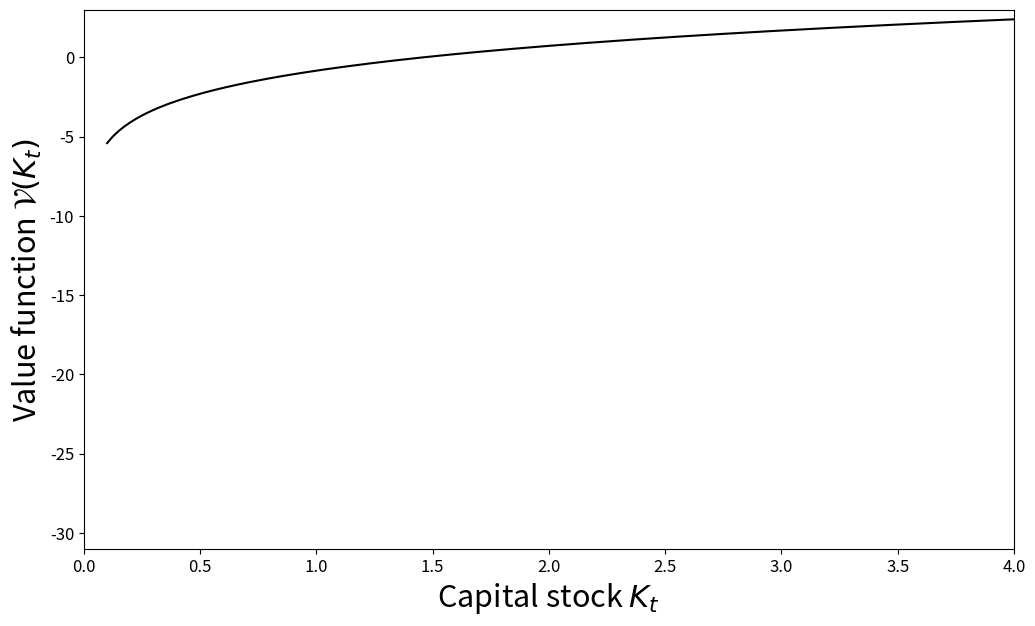
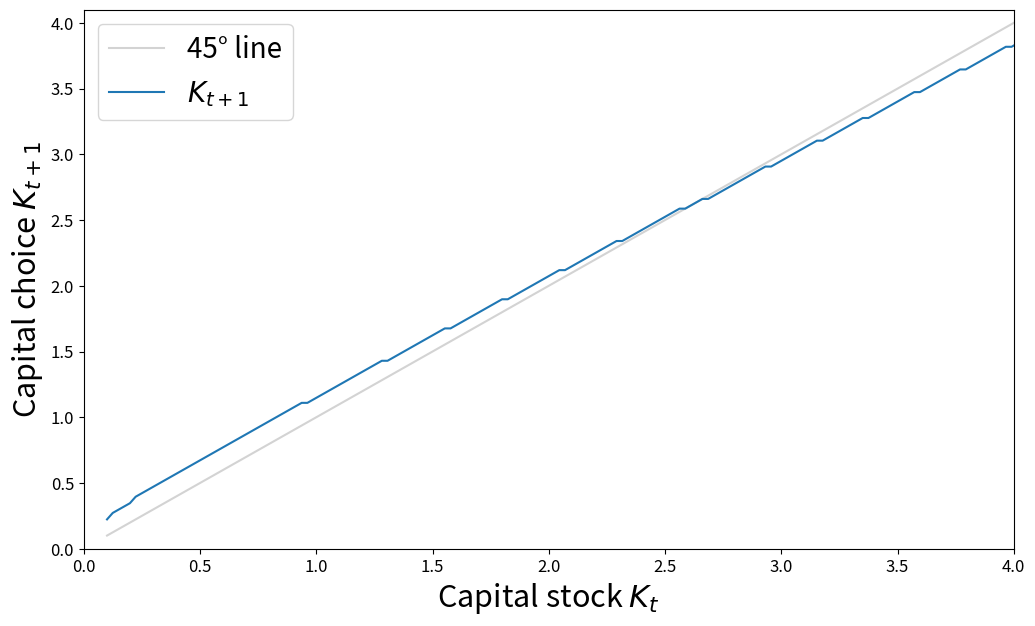
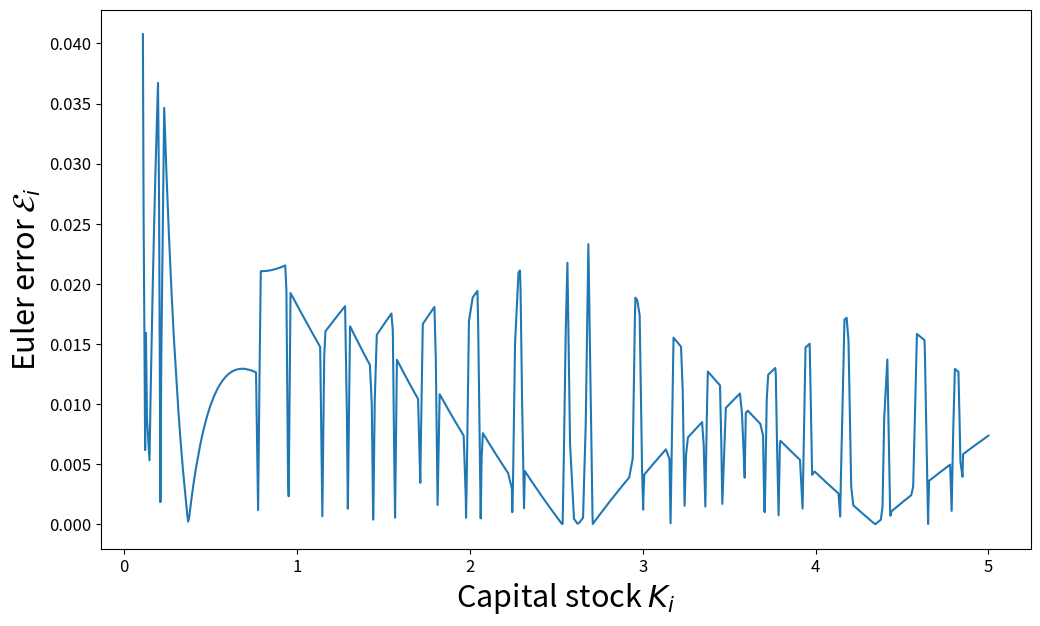

These charts were generated, in order, by the following Python code:
# Import the necessary libraries
import numpy as np
import matplotlib.pyplot as plt
import time as tm

# Enable to get TeX fonts in plots
#plt.rc('text', usetex=True)
#plt.rc('font', family='serif')

# Economic parameters
betta = 0.95
alpha = 0.3
delta = 0.1
gamma = 2.0
# Grid parameters
k_min = 0.1
k_max = 5.0
nk = 200
# Technical parameters
maxiter = 10000
epsi = 1e-5

# Initialization
kgrid = np.linspace(k_min,k_max,nk)
v_guess = np.zeros(nk)
v_new = np.zeros(nk)
kprime = np.zeros(nk)
kp_ind = np.zeros(nk,dtype=int)

# Initialize temporary array for the value function
val = np.zeros(nk)

# Start the clock
start = tm.time()

# Outer loop (convergence)
for iter1 in range(maxiter):
    # Inner loop (capital grid)
    for ik in range(nk):
        
        # Compute consumption for each k' given k
        con = kgrid[ik]**alpha+(1.0-delta)*kgrid[ik]-kgrid
        # Compute the RHS of the Bellman equation for each k’;
        # if implied con is not positive, assign large negative value
        con_i = (con>0.0)*(con**(1.0-gamma)-1.0)/(1.0-gamma) \
                 +(con<=0.0)*(-1000000.0)
        # Compute the RHS of the Bellman equation for each k'
        val = con_i + betta*v_guess
                
        # Choose the k’ that maximizes this expression; store the
        # function value, the grid index, and the corresponding grid value
        v_new[ik] = np.amax(val)
        kp_ind[ik] = np.argmax(val)
        kprime[ik] = kgrid[kp_ind[ik]]
        
    # Compute the distance between your old guess
    # and the obtained function values
    metric = np.amax(np.abs(v_new-v_guess))
    
    # Print metric to see if the algorithm converges
    print(iter1,metric)
    
    # Check for convergence
    if metric < epsi:
        break
    
    # Set the new guess for V
    v_guess[:] = v_new
    
# Stop the clock and print elapsed time
end = tm.time()
print('Elapsed time', end-start, 'seconds')

## Plots

# Plot the resulting policy function for next period's capital
fig, ax = plt.subplots(figsize=(12,7))
ax.plot(kgrid, v_new, color='black')
ax.set_ylabel("Value function $\mathcal{V}(K_t)$", fontsize=22)
ax.set_xlabel("Capital stock $K_t$", fontsize=22)
ax.tick_params(axis="x", labelsize=12)
ax.tick_params(axis="y", labelsize=12)
plt.xlim(0,4)
plt.ylim(-31,3)
plt.show()
#fig.savefig("v_conv.pdf", bbox_inches='tight')

# Plot the resulting policy function for next period's capital
fig, ax = plt.subplots(figsize=(12,7))
ax.plot(kgrid[:], kgrid[:], label="45° line",color='lightgrey')
ax.plot(kgrid[:], kprime[:],label="$K_{t+1}$")
ax.set_ylabel("Capital choice $K_{t+1}$", fontsize=22)
ax.set_xlabel("Capital stock $K_t$", fontsize=22)
ax.tick_params(axis="x", labelsize=12)
ax.tick_params(axis="y", labelsize=12)
plt.xlim(0,4)
plt.ylim(0,4.1)
ax.legend(loc='best',fontsize=20)
plt.show()
#fig.savefig("kp_pol.pdf", bbox_inches='tight')

## Compute Euler equation errors

# Create many points
neval = 1000
# Set RNG seed for replicability
np.random.seed(30042024)
# Draw uniformly distributed random numbers in [0,1] and
# transform them such that they are sorted and in [kmin,kmax]
eval_pts = np.sort(k_min+np.random.rand(neval)*(k_max-k_min))
# Compute the capital choices implied by the approximated policy
kp_int = np.interp(eval_pts,kgrid,kprime)
# Compute the respective next period’s capital choices
kpp_int = np.interp(kp_int,kgrid,kprime)
# Compute today’s and next period’s consumption
c_pol = eval_pts**alpha + (1.0-delta)*eval_pts - kp_int
cp_pol = kp_int**alpha + (1.0-delta)*kp_int - kpp_int

# Initialize the array to store the Euler eq errors
EErrors = np.zeros(neval)
# Compute consumption implied by the Euler equation
# and the Euler error for every evaluation point
for ie in range(neval):
    c_imp = (betta*((alpha*kp_int[ie]**(alpha-1.0)+1.0-delta) \
                    *cp_pol[ie]**(-gamma)))**(-1.0/gamma)
    EErrors[ie] = np.abs(c_pol[ie]/c_imp - 1.0)
    
# Maximum Euler error
max_error = np.amax(EErrors)
# Average Euler error
avg_error = np.mean(EErrors)

print('Max error: ', max_error)
print('Avg error: ', avg_error)

# Plot Euler errors
fig, ax = plt.subplots(figsize=(12,7))
ax.plot(eval_pts, EErrors)
ax.set_ylabel("Euler error $\mathcal{E}_i$", fontsize=22)
ax.set_xlabel("Capital stock $K_i$", fontsize=22)
ax.tick_params(axis="x", labelsize=12)
ax.tick_params(axis="y", labelsize=12)
plt.show()

